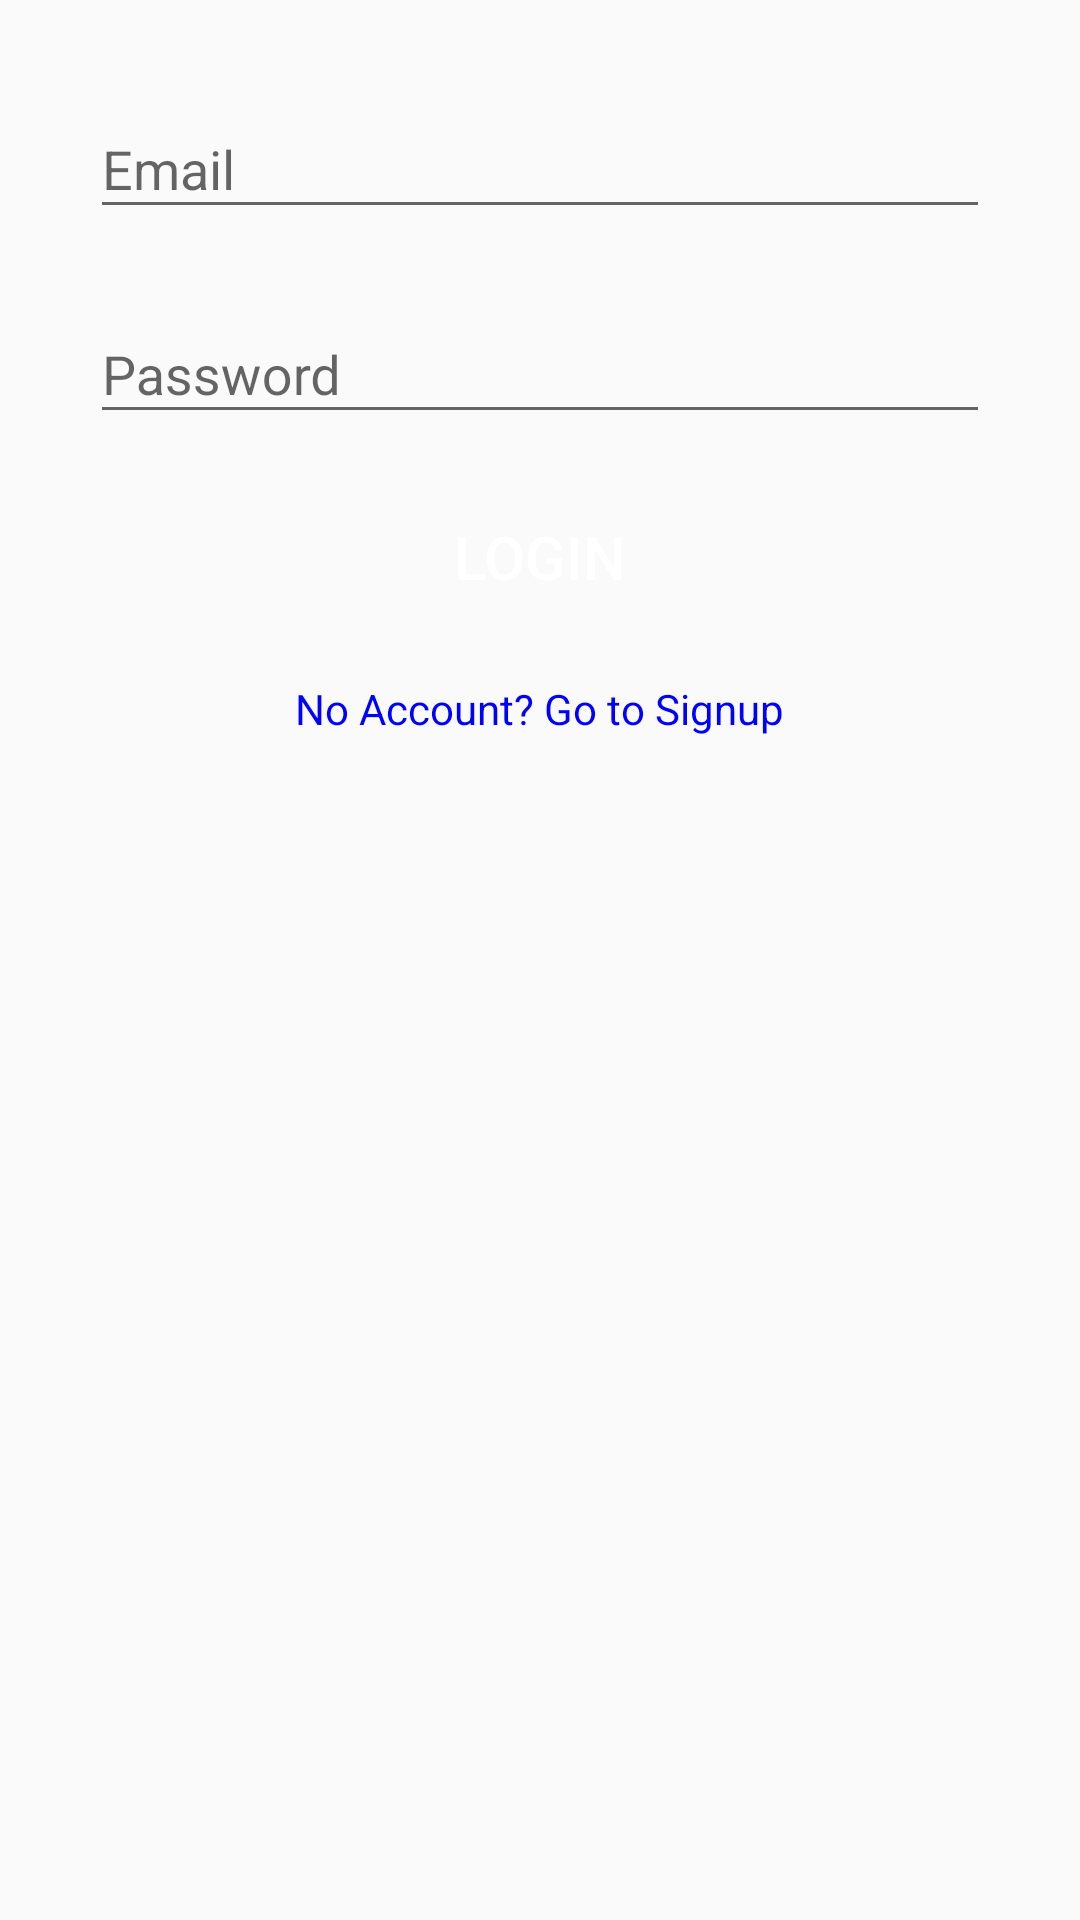

Produce the Android XML layout that renders to this screen, including the resource entries it uses.
<!-- AndroidManifest.xml: activity theme AppTheme.NoActionBar -->
<!-- res/layout/activity_login.xml -->
<?xml version="1.0" encoding="utf-8"?>
<androidx.constraintlayout.widget.ConstraintLayout xmlns:android="http://schemas.android.com/apk/res/android"
    xmlns:app="http://schemas.android.com/apk/res-auto"
    xmlns:tools="http://schemas.android.com/tools"
    android:layout_width="match_parent"
    android:layout_height="match_parent"
    tools:context=".activities.LoginActivity">

   <androidx.core.widget.NestedScrollView
       android:layout_width="match_parent"
       android:layout_height="match_parent"
       android:fillViewport="true">

      <RelativeLayout
          android:layout_width="match_parent"
          android:layout_height="match_parent">

         <ImageView
             android:id="@+id/imageView"
             android:layout_width="match_parent"
             android:layout_height="wrap_content"
             android:layout_centerHorizontal="true"
             android:layout_margin="@dimen/grid_2x"
             android:contentDescription="@string/app_name"
             android:src="@drawable/title" />

         <com.google.android.material.textfield.TextInputLayout
             android:id="@+id/emailTIL"
             android:layout_width="@dimen/standard_width"
             android:layout_height="wrap_content"
             android:layout_below="@id/imageView"
             android:layout_centerHorizontal="true"
             android:layout_margin="@dimen/grid_2x">

            <com.google.android.material.textfield.TextInputEditText
                android:id="@+id/emailET"
                android:layout_width="match_parent"
                android:layout_height="wrap_content"
                android:hint="@string/hint_email"
                android:inputType="textEmailAddress" />
         </com.google.android.material.textfield.TextInputLayout>

         <com.google.android.material.textfield.TextInputLayout
             android:id="@+id/passwordTIL"
             android:layout_width="@dimen/standard_width"
             android:layout_height="wrap_content"
             android:layout_below="@id/emailTIL"
             android:layout_centerHorizontal="true"
             android:layout_margin="@dimen/grid_2x">

            <com.google.android.material.textfield.TextInputEditText
                android:id="@+id/passwordET"
                android:layout_width="match_parent"
                android:layout_height="wrap_content"
                android:hint="@string/hint_password"
                android:inputType="textPassword" />
         </com.google.android.material.textfield.TextInputLayout>

         <Button
             android:id="@+id/button_login"
             style="@style/standardButton"
             android:layout_width="@dimen/standard_width"
             android:layout_height="@dimen/standard_height"
             android:layout_below="@+id/passwordTIL"
             android:layout_centerHorizontal="true"
             android:layout_margin="@dimen/grid_2x"
             android:onClick="onLogin"
             android:text="@string/button_login" />

         <TextView
             android:id="@+id/signupTV"
             style="@style/linkText"
             android:layout_width="wrap_content"
             android:layout_height="wrap_content"
             android:layout_below="@id/button_login"
             android:layout_centerHorizontal="true"
             android:layout_margin="@dimen/grid_2x"
             android:clickable="true"
             android:onClick="goToSignup"
             android:text="@string/text_signup" />


      </RelativeLayout>
   </androidx.core.widget.NestedScrollView>

   <LinearLayout
       android:id="@+id/loginProgressLayout"
       android:layout_width="match_parent"
       android:layout_height="match_parent"
       android:background="@color/transparent_grey"
       android:gravity="center"
       android:orientation="vertical"
       android:visibility="gone">

      <ProgressBar
          android:layout_width="wrap_content"
          android:layout_height="wrap_content" />
   </LinearLayout>

</androidx.constraintlayout.widget.ConstraintLayout>
<!-- resources referenced by this layout -->
<resources>
  <color name="transparent_grey">#99cccccc</color>
  <dimen name="grid_2x">8dp</dimen>
  <dimen name="standard_height">50dp</dimen>
  <dimen name="standard_width">300dp</dimen>
  <string name="app_name">TwitterClone</string>
  <string name="button_login">Login</string>
  <string name="hint_email">Email</string>
  <string name="hint_password">Password</string>
  <string name="text_signup">No Account? Go to Signup</string>
  <style name="linkText">
          <item name="android:textColor">@color/blue</item>
      </style>
  <style name="standardButton">
          <item name="android:textColor">@color/white</item>
          <item name="android:textSize">@dimen/standard_text_size</item>
          <item name="android:foreground">?attr/selectableItemBackground</item>
          <item name="android:background">@drawable/standard_button_rounded</item>
      </style>
  <style name="AppTheme.NoActionBar">
          <item name="windowActionBar">false</item>
          <item name="windowNoTitle">true</item>
      </style>
  <color name="blue">#0000ff</color>
  <color name="white">#ffffff</color>
  <dimen name="standard_text_size">20sp</dimen>
</resources>
